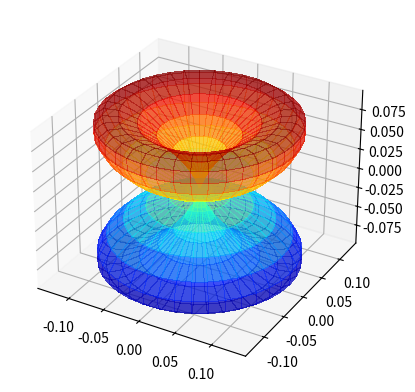

This chart was generated by the following Python code:
import numpy as np
import matplotlib.pyplot as plt
import mpl_toolkits.mplot3d.axes3d as axes3d

#*spherical harmonics referance: "intro to quantum mechanics 2nd edition, David J. Griffiths, page 139, table of a few spherical harmonics"

#on spherical coordinates theta,phi angles 0->pi, 0->2pi) 
theta, phi = np.linspace(0, np.pi, 40), np.linspace(0, 2*np.pi, 40)
THETA, PHI = np.meshgrid(theta, phi)

#function of spherical harmonics l and m 
def y(l,m):
    if l==3 and m==3:
        r1=(np.sqrt(35/(64*np.pi))*(np.sin(theta)**3)*(np.exp(3*np.imag(1)*phi)))
        r2=(np.sqrt(35/(64*np.pi))*(np.sin(theta)**3)*(np.exp(-3*np.imag(1)*phi)))
        R=r1*r2 #----------attention these are imaginer number
    elif l==3 and m==2:
        r1=(np.sqrt(105/(32*np.pi))*(np.sin(theta)**2)*(np.cos(theta))*(np.exp(2*np.imag(1)*phi)))
        r2=(np.sqrt(105/(32*np.pi))*(np.sin(theta)**2)*(np.cos(theta))*(np.exp(-2*np.imag(1)*phi)))
        R=r1*r2
    elif l==3 and m==1:
        r1=(np.sqrt(21/(64*np.pi))*(np.sin(theta))*((5*np.cos(theta)**2)-1)*(np.exp(np.imag(1)*phi)))
        r2=(np.sqrt(21/(64*np.pi))*(np.sin(theta))*((5*np.cos(theta)**2)-1)*(np.exp(-np.imag(1)*phi)))
        R=r1*r2
    elif l==3 and m==0:
        R=(np.sqrt(7/(16*np.pi))*((5*np.cos(theta)**3)-(3*np.cos(theta))))**2
    elif l==2 and m==2:
        r1=(np.sqrt(15/(32*np.pi))*(np.sin(theta)**2)*(np.exp(2*np.imag(1)*phi)))
        r2=(np.sqrt(15/(32*np.pi))*(np.sin(theta)**2)*(np.exp(-2*np.imag(1)*phi)))
        R=r1*r2
    elif l==2 and m==1:
        r1=(np.sqrt(15/(8*np.pi))*(np.sin(theta))*(np.cos(theta))*(np.exp(np.imag(1)*phi)))
        r2=(np.sqrt(15/(8*np.pi))*(np.sin(theta))*(np.cos(theta))*(np.exp(-np.imag(1)*phi)))
        R=r1*r2
    elif l==2 and m==0:
        R=(np.sqrt(5/(16*np.pi))*((3*np.cos(theta)**2)-1))**2
    elif l==1 and m==1:
        r1=(np.sqrt(3/(8*np.pi))*(np.sin(theta))*(np.exp(np.imag(1)*phi)))
        r2=(np.sqrt(3/(8*np.pi))*(np.sin(theta))*(np.exp(-np.imag(1)*phi)))
        R=r1*r2
    elif l==1 and m==0:
        R=(np.sqrt(3/(4*np.pi))*np.cos(theta)**2)**2
    elif l==0 and m==0:
        R=(np.sqrt(1/(np.pi)))**2
    else:
        print("""please entry to such >>>y(1,0) integer values

defineted harmonics:
{'y(0,0)' , 'y(1,0)', 'y(1,1)' , 'y(2,0)' , 'y(2,1)' , 'y(2,2)'
'y(3,0)' , 'y(3,1)' , 'y(3,2)' , 'y(3,3)'}
*intro to quantum physics 2nd edition, David J. Griffiths, page 139, table of a few spherical harmonics

---Reşat Berk | Stars of the sky---""")
          
    X = R * np.sin(THETA) * np.cos(PHI) #x,y,z on spherical coordinates
    Y = R * np.sin(THETA) * np.sin(PHI)
    Z = R * np.cos(THETA)
    fig = plt.figure()
    ax = fig.add_subplot(1,1,1, projection='3d')
    plot = ax.plot_surface(
    X, Y, Z, rstride=1, cstride=1, cmap=plt.get_cmap('jet'),
    linewidth=0, antialiased=False, alpha=0.5)
    
    plt.show()
y(3,2) #entry sample

